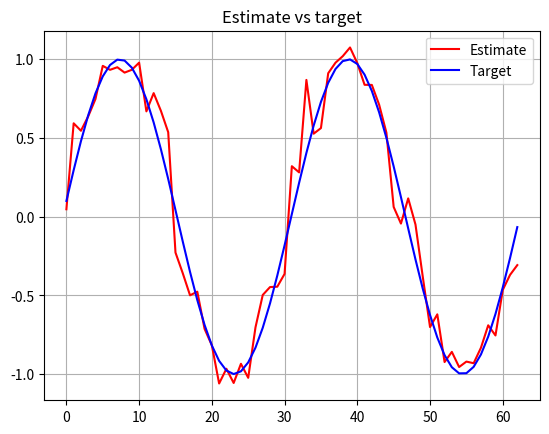

The matplotlib source for this figure:
import numpy as np
import matplotlib.pyplot as plt
"""
 Use Gaussian RBF's to approximate simple functions of one variable.
    Every unit in the hidden layer implement the transfer function phi_i(x)
 The output layer calculates the weighted sum of the n hidden layer units.
 
 (1)   f^(x) = sum from i to n Wi * phi_i(x)
 
 The RBF layer maps the input space to an n-dimensional vector.
 n is usually higher than the dimension of the input space.
 
 We want to find weights which minimize the total approximation error summed 
 over all N patterns used as training examples.
 
 f(xk) => f() is the target function, xk is the k'th pattern, 
 we write a linear equation system with ONE ROW PER PATTERN, where each
 row states the above equation (1) for a particular pattern.
 
 If the number of inputs are greater than the number of units in the hidden layer: N > n
 the system is overdetermined - cannot use Gaussian elimination to solve for W.
 
 Reflect over the questions:
    [] What is the lower bound for the number of training examples, N?
    [] What happens with the error if N = n? Why?
    [] Under what conditions, if any, does the system of linear equations have a solution?
    [] During training we use an error measure defined over the training examples. 
       Is it good to use this measure when evaluating the performance of the network? Explain!

 Two different methods for determining the weights w_i:
    batch mode using least squares
    sequential (instrumental, on-line) learning using the delta rule
    
        We can write the system of linear equations as: PHI * w = f

                    ----------------------------------------
                    | phi_1(x1), phi_2(x1), ..., phi_n(x1) |
                    | phi_1(x2), phi_2(x2), ..., phi_n(x2) |
        where PHI = | phi_1(x3), phi_2(x3), ..., phi_n(x3) |
                    | .                                    |
                    | phi_1(xn), phi_2(xn), ..., phi_n(xn) |
                    ----------------------------------------

        and W = [w_1, w_2, ..., w_n]^T

        The function error becomes:
            total error = ||PHI*w - f||^2

        According to linear algebra - obtain W by solving the following system:
            PHI^T * PHI * W = PHI^T * f
"""

# Global variables don't touch please
N = 63  # Number of inputs
n = 8  # Number of RBF's, has to be greater than N
step_size = 0.1  # Used for generating sin wave
sigma = 0.5  # Variance for all nodes


def generate_input(use_noise=True):
    """
    Func generate_input/0
    @spec generate_input() :: np.array(), np.array(), np.array(), np.array(), np.array(), np.array()
        Generate all necessary training, testing and target data used in the training and validation process.
    """
    x_training = np.arange(0, 2 * np.pi, step_size)
    x_testing = np.arange(0.05, 2 * np.pi + 0.05, step_size)
    training_target_sin = np.sin(2 * x_training)
    testing_target_sin = np.sin(2 * x_testing)
    square_training_target = np.sign(training_target_sin)
    square_testing_target = np.sign(testing_target_sin)
    if use_noise:
        x_training += np.random.normal(0, 0.1, x_training.shape)
        x_testing += np.random.normal(0, 0.1, x_testing.shape)
    for i in range(len(square_training_target)):
        if square_training_target[i] == 0:
            square_training_target[i] = 1
    for i in range(len(square_testing_target)):
        if square_testing_target[i] == 0:
            square_testing_target[i] = 1

    return x_training, x_testing, training_target_sin, testing_target_sin, square_training_target, square_testing_target


def phi_func(x, my):
    return np.exp(-(x - my)**2 / (2*(sigma ** 2)))


def calculate_error(target, estimate):
    return 1/2*((target-estimate)**2)


def delta_learning_rule(error, phi, k, eta):
    return eta*error*phi[k]


def delta_rule(square):
    train_x, test_x, sin_train_t, sin_test_t, square_train_t, square_test_t = generate_input()
    w = generate_weight()
    # rbf_pos = generate_initial_rbf_position()
    rbf_pos = place_rbf_hand_job()
    phi_test = generate_big_phi(test_x, rbf_pos)
    phi_train = generate_big_phi(train_x, rbf_pos)
    epochs = 100
    train_size = len(train_x)
    error = 0
    estimation = []
    for i in range(epochs):
        # print(f" Epoch number: [{i}]")
        if not square:
            for k in range(train_size):
                # print(f" k number: [{k}]")
                e = sin_train_t[k] - phi_train[k]@w
                # k = (k+1) % train_size
                delta_w = delta_learning_rule(e, phi_test, k, 0.1)
                w += delta_w
        else:
            for k in range(train_size):
                # print(f" k number: [{k}]")
                e = square_train_t[k] - phi_train[k] @ w
                # k = (k + 1) % train_size
                delta_w = delta_learning_rule(e, phi_test, k, 0.1)
                w += delta_w
    if not square:
        estimation = phi_test @ w
        error = np.abs(estimation-sin_test_t).mean()
    else:
        estimation = phi_test @ w
        for i in range(len(estimation)):
            if estimation[i] >= 0:
                estimation[i] = 1
            else:
                estimation[i] = -1
        error = np.abs(estimation-square_test_t).mean()
    return error, sin_test_t, estimation


def generate_big_phi(input_matrix, rbf_pos):
    """
    Func generate_big_phi/2
    @spec generate_big_phi(np.array(), np.array()) :: np.array()
        Calculates and generates the Gaussian RBF phi matrix based on the transfer function given in the lab instructions.
    """
    big_phi_matrix = np.zeros([N, n])
    for i in range(N):
        for j in range(n):
            big_phi_matrix[i][j] = phi_func(input_matrix[i], rbf_pos[j])
    return big_phi_matrix


def generate_weight():
    """
    Func generate_weight/0
    @spec generate_weight() :: np.array()
        Generates a gaussian distributed numpy array with weight values.
    """
    return np.random.uniform(0, 2*np.pi, n)


def generate_initial_rbf_position():
    """
    Func generate_initial_rbf_position/0
    @spec generate_initial_rbf_position() :: np.array()
        Generate a uniformed list of starting positions for the RBF's

        TODO: Find out how to most accurately position the RBF's to predict the target function
    """
    rbf_pos = np.random.uniform(0, 2*np.pi, n)
    return rbf_pos


def calc_total_error(estimation, target):
    """
    The function error becomes:
            total error = ||PHI*w - f||^2
    """
    return np.abs(np.subtract(estimation, target)).mean()


def least_squares(phi, target):
    """
    Func least_squares/2
    @spec least_squares(np.array(), np.array()) :: np.array()
        Calculates the weight matrix w by solving the given systems of linear equations.
    """
    return np.linalg.solve(phi.T @ phi, phi.T @ target)


def plot_approximation(estimate, target):
    """
    Func plot_approximation/2
    @spec plot_approximation(list, list) :: void
        Plot the function approximation estimate over the target function.
    """
    print(estimate)
    plt.plot(estimate, label="Estimate", color="red")
    plt.plot(target, label="Target", color="blue")
    plt.title("Estimate vs target")
    plt.grid()
    plt.legend()
    plt.show()


def plot_error(err, it):
    """
    Func plot_error/2
    @spec plot_error(list, list) :: void
        Plots the calculated errors over the corresponding iteration in learning process.
        Used to visualize the convergence of the error function E.
    """
    plt.ylim(top=-0.1, bottom=1)
    # plt.plot(x, y, ...)
    plt.plot(it, err, color="green")
    plt.xlabel("Number of units")
    plt.ylabel("Error")
    plt.title("Error ratio over number units")
    plt.grid()
    plt.show()


def perform_least_squared(squared=False):
    """
    Func perform_least_squared/0
        Change code to work for 'box'-function instead of sinus.
    """
    print("### --- Doing the least squared --- ###")
    train_x, test_x, sin_train_t, sin_test_t, square_train_t, square_test_t = generate_input()
    err_list = []
    iteration_list = []
    iteration = 0
    estimation = []
    global n
    for q in range(50):
        if not squared:
            rbf_pos = generate_initial_rbf_position()
            big_phi = generate_big_phi(train_x, rbf_pos)
            w = least_squares(big_phi, sin_train_t)
            test_phi = generate_big_phi(test_x, rbf_pos)
            estimation = test_phi @ w
            err_list.append(calc_total_error(estimation, sin_test_t))
            #print(err_list[iteration])
            iteration_list.append(iteration + n)
            iteration += 1
            n += 1
        else:
            rbf_pos = generate_initial_rbf_position()
            big_phi = generate_big_phi(train_x, rbf_pos)
            w = least_squares(big_phi, square_train_t)
            test_phi = generate_big_phi(test_x, rbf_pos)
            estimation = test_phi @ w
            for i in range(len(estimation)):
                if estimation[i] >= 0:
                    estimation[i] = 1
                else:
                    estimation[i] = -1
            err_list.append(calc_total_error(estimation, square_test_t))
            #print(err_list[iteration])
            iteration_list.append(iteration)
            iteration += 1
    return estimation, sin_test_t, err_list, iteration_list


def plot_rbf_pos(rbf):
    """
    Func plot_rbf_pos/1
    @spec plot_approximation(list) :: void
        Plot the RBF positions in the x-y plane
    """
    for i in range(len(rbf)):
        plt.scatter(rbf[i][0], rbf[i][1], color="red")
    plt.title("RBF positions")
    plt.grid()
    plt.legend()
    plt.show()


def place_rbf_hand_job():
    return np.array([0, np.pi/4, np.pi/2, 3*np.pi/4, np.pi, 5*np.pi/4, 3*np.pi/2, 7*np.pi/4])


def main():
    global n
    #ls_estimation, ls_square_test_t, ls_err_list, ls_iteration_list = perform_least_squared()
    err, sin_t, est = delta_rule(False)
    plot_approximation(est, sin_t)
    # error_list = []
    # for i in range(50):
    #    print(f"n is: [{n}] and sigmaballs is: [{sigma}]")
    #    error, target, est = delta_rule(False)
    #    error_list.append(error)
    #    print(f"    error is: [{error}]")
    #    # plot_approximation(est, target)
    #    n += 1
    # plot_error(error_list, [i for i in range(50)])
    # n = 1
    # print(n)
    # ls_estimation, ls_square_test_t, ls_err_list, ls_iteration_list = perform_least_squared()
    # plot_error(ls_err_list, ls_iteration_list)
    # sum = 0
    #for i in range(10):
    #    err, target, estimation = delta_rule(False)
    #    sum += err
    #    print(err)
    # print("The average is: {}".format(sum/10))
    # est, tar, error_lists, it_list, rbf_positions = perform_least_squared(True)
    # plot_error(error_lists, it_list)
    # plot_rbf_pos(rbf_positions)
    # plot_approximation(est, tar)


if __name__ == "__main__":
    main()
